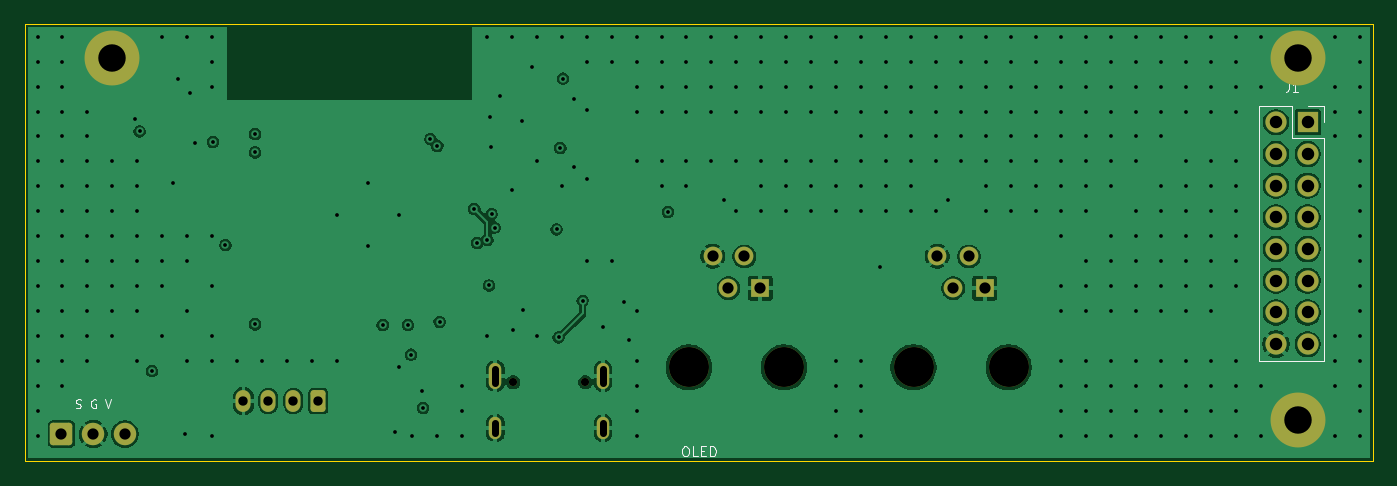
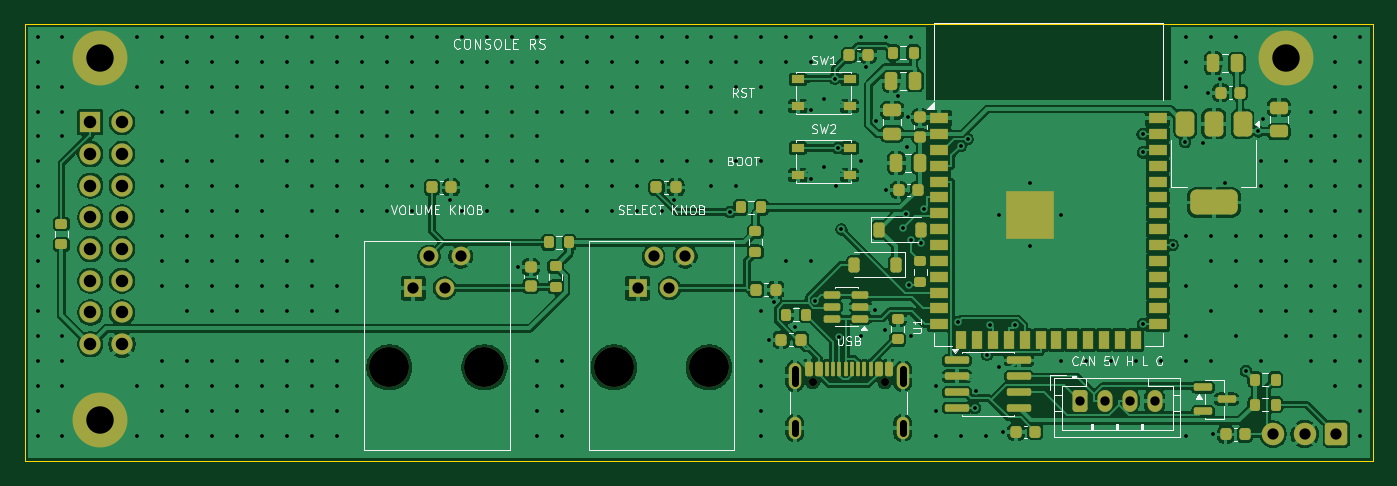
Circuit board: 11 layer files. Board 108.0 x 35.0 mm.
- bottom_copper: ConsoleBoardRS-B_Cu.gbl (210438 bytes)
- bottom_mask: ConsoleBoardRS-B_Mask.gbs (8825 bytes)
- paste: ConsoleBoardRS-B_Paste.gbp (7467 bytes)
- bottom_silk: ConsoleBoardRS-B_Silkscreen.gbo (41060 bytes)
- outline: ConsoleBoardRS-Edge_Cuts.gm1 (621 bytes)
- top_copper: ConsoleBoardRS-F_Cu.gtl (96994 bytes)
- top_mask: ConsoleBoardRS-F_Mask.gts (2722 bytes)
- paste: ConsoleBoardRS-F_Paste.gtp (459 bytes)
- top_silk: ConsoleBoardRS-F_Silkscreen.gto (6635 bytes)
- drill: ConsoleBoardRS-NPTH.drl (462 bytes)
- drill: ConsoleBoardRS-PTH.drl (6043 bytes)

=== bottom_copper: ConsoleBoardRS-B_Cu.gbl (210438 bytes, source omitted) ===
=== bottom_mask: ConsoleBoardRS-B_Mask.gbs (8825 bytes, source omitted) ===
=== paste: ConsoleBoardRS-B_Paste.gbp (7467 bytes, source omitted) ===
=== bottom_silk: ConsoleBoardRS-B_Silkscreen.gbo (41060 bytes, source omitted) ===
=== outline: ConsoleBoardRS-Edge_Cuts.gm1 ===
%TF.GenerationSoftware,KiCad,Pcbnew,10.0.2*%
%TF.CreationDate,2026-10-23T12:45:49-04:00*%
%TF.ProjectId,ConsoleBoardRS,436f6e73-6f6c-4654-926f-61726452532e,rev?*%
%TF.SameCoordinates,Original*%
%TF.FileFunction,Profile,NP*%
%FSLAX46Y46*%
G04 Gerber Fmt 4.6, Leading zero omitted, Abs format (unit mm)*
G04 Created by KiCad (PCBNEW 10.0.2) date 2026-10-23 12:45:49*
%MOMM*%
%LPD*%
G01*
G04 APERTURE LIST*
%TA.AperFunction,Profile*%
%ADD10C,0.050000*%
%TD*%
G04 APERTURE END LIST*
D10*
X0Y35000000D02*
X108000000Y35000000D01*
X0Y0D02*
X0Y35000000D01*
X108000000Y35000000D02*
X108000000Y0D01*
X108000000Y0D02*
X0Y0D01*
M02*

=== top_copper: ConsoleBoardRS-F_Cu.gtl (96994 bytes, source omitted) ===
=== top_mask: ConsoleBoardRS-F_Mask.gts (2722 bytes, source withheld) ===
=== paste: ConsoleBoardRS-F_Paste.gtp ===
%TF.GenerationSoftware,KiCad,Pcbnew,10.0.2*%
%TF.CreationDate,2026-10-23T12:45:49-04:00*%
%TF.ProjectId,ConsoleBoardRS,436f6e73-6f6c-4654-926f-61726452532e,rev?*%
%TF.SameCoordinates,Original*%
%TF.FileFunction,Paste,Top*%
%TF.FilePolarity,Positive*%
%FSLAX46Y46*%
G04 Gerber Fmt 4.6, Leading zero omitted, Abs format (unit mm)*
G04 Created by KiCad (PCBNEW 10.0.2) date 2026-10-23 12:45:49*
%MOMM*%
%LPD*%
G01*
G04 APERTURE LIST*
G04 APERTURE END LIST*
M02*

=== top_silk: ConsoleBoardRS-F_Silkscreen.gto (6635 bytes, source omitted) ===
=== drill: ConsoleBoardRS-NPTH.drl ===
M48
; DRILL file KiCad 10.0.2 date 2026-10-23T12:45:49
; FORMAT={-:-/ absolute / metric / decimal}
; #@! TF.CreationDate,2026-10-23T12:45:49-04:00
; #@! TF.GenerationSoftware,Kicad,Pcbnew,10.0.2
; #@! TF.FileFunction,NonPlated,1,4,NPTH
FMAT,2
METRIC
; #@! TA.AperFunction,NonPlated,NPTH,ComponentDrill
T1C0.650
; #@! TA.AperFunction,NonPlated,NPTH,ComponentDrill
T2C3.200
%
G90
G05
T1
X39.11Y6.305
X44.89Y6.305
T2
X53.19Y7.5
X60.81Y7.5
X71.19Y7.5
X78.81Y7.5
M30

=== drill: ConsoleBoardRS-PTH.drl (6043 bytes, source omitted) ===
